Run: headless pygame with SDL's dummy video driver; simulated clock (each Clock.tick advances the game by its frame time, no real sleeping); random seed 0; keys injected as events and as key.get_pressed() state; no mouse input.
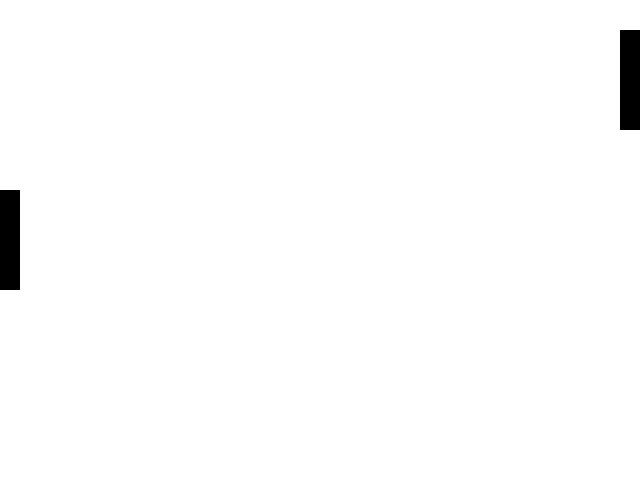
Frame 1 of 4 · flips 1–60 · no input
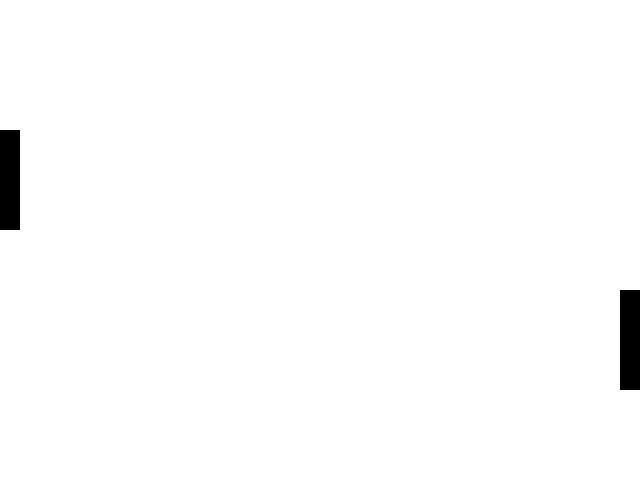
Frame 2 of 4 · flips 61–180 · tapped SPACE, RETURN · held RIGHT (→), D
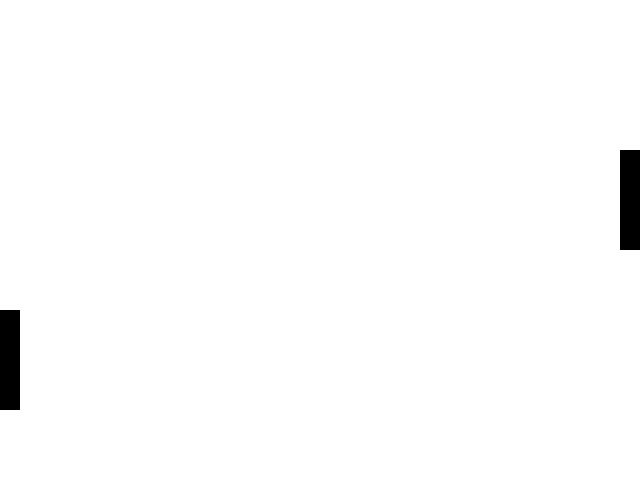
Frame 3 of 4 · flips 181–300 · held DOWN (↓), S
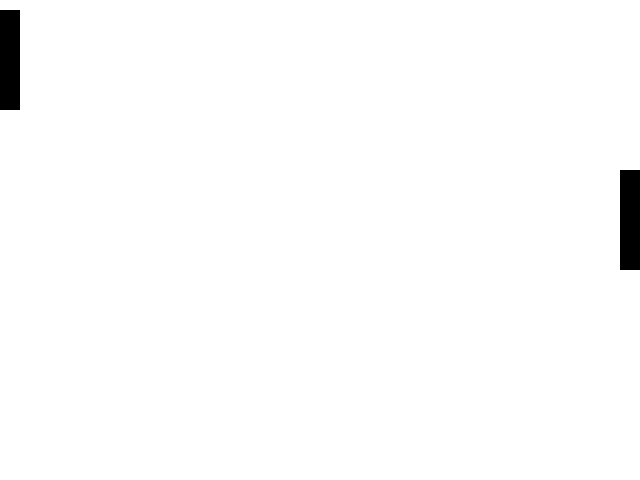
Frame 4 of 4 · flips 301–420 · held LEFT (←), A, UP (↑), W

The pygame program that drew these frames:

import pygame

# iniciando pygame
try:
    pygame.init()
except:
    print('Erro ao carregar módulo Pygame')

# variáveis principais
rodando = True
branco = (255, 255, 255)
preto = (0, 0, 0)
clock = pygame.time.Clock()

# configurando tela
altura_tela = 480
comprimento_tela = 640
tela = pygame.display.set_mode((comprimento_tela, altura_tela))

# config da raquete do jogador
tam = 100
pos_usu = (altura_tela / 2) - 50
vel = 0

# config da raquete do computador
pos_comp = (altura_tela / 2) - 50
vel_comp = 10

# colisão das raquetes com a borda do jogo
def jogador_esta_colidindo():
    if pos_usu == 0 or pos_usu + tam == altura_tela:
        return True
    else:
        return False

def computador_esta_colidindo():
    if pos_comp == 0 or pos_comp + tam == altura_tela:
        return True
    else:
        return False
       

# criar raquetes
def raquete(lado):
    if lado == 'esquerda':
        pygame.draw.rect(tela, preto, (0, pos_usu, 20, tam))
    elif lado == 'direita':
        pygame.draw.rect(tela, preto, (comprimento_tela - 20, pos_comp, 20, tam))

# loop do jogo
while rodando:
    for event in pygame.event.get():
        if event.type == pygame.QUIT:
            rodando = False
        elif event.type == pygame.KEYDOWN:
            if event.key == pygame.K_SPACE:
                if vel != 0:
                    vel = vel * -1
                else:
                    vel = 10

    tela.fill(branco)
    
    # checa se chegaram na borda

    if jogador_esta_colidindo():
        vel = vel * -1

    if computador_esta_colidindo():
        vel_comp = vel_comp * -1

    # faz as raquetes andarem

    pos_comp += vel_comp
    pos_usu += vel

    # cria as raquetes

    raquete('esquerda')
    raquete('direita')
    print(jogador_esta_colidindo())
    
    # atualiza a tela
    pygame.display.update()
    clock.tick(30)
